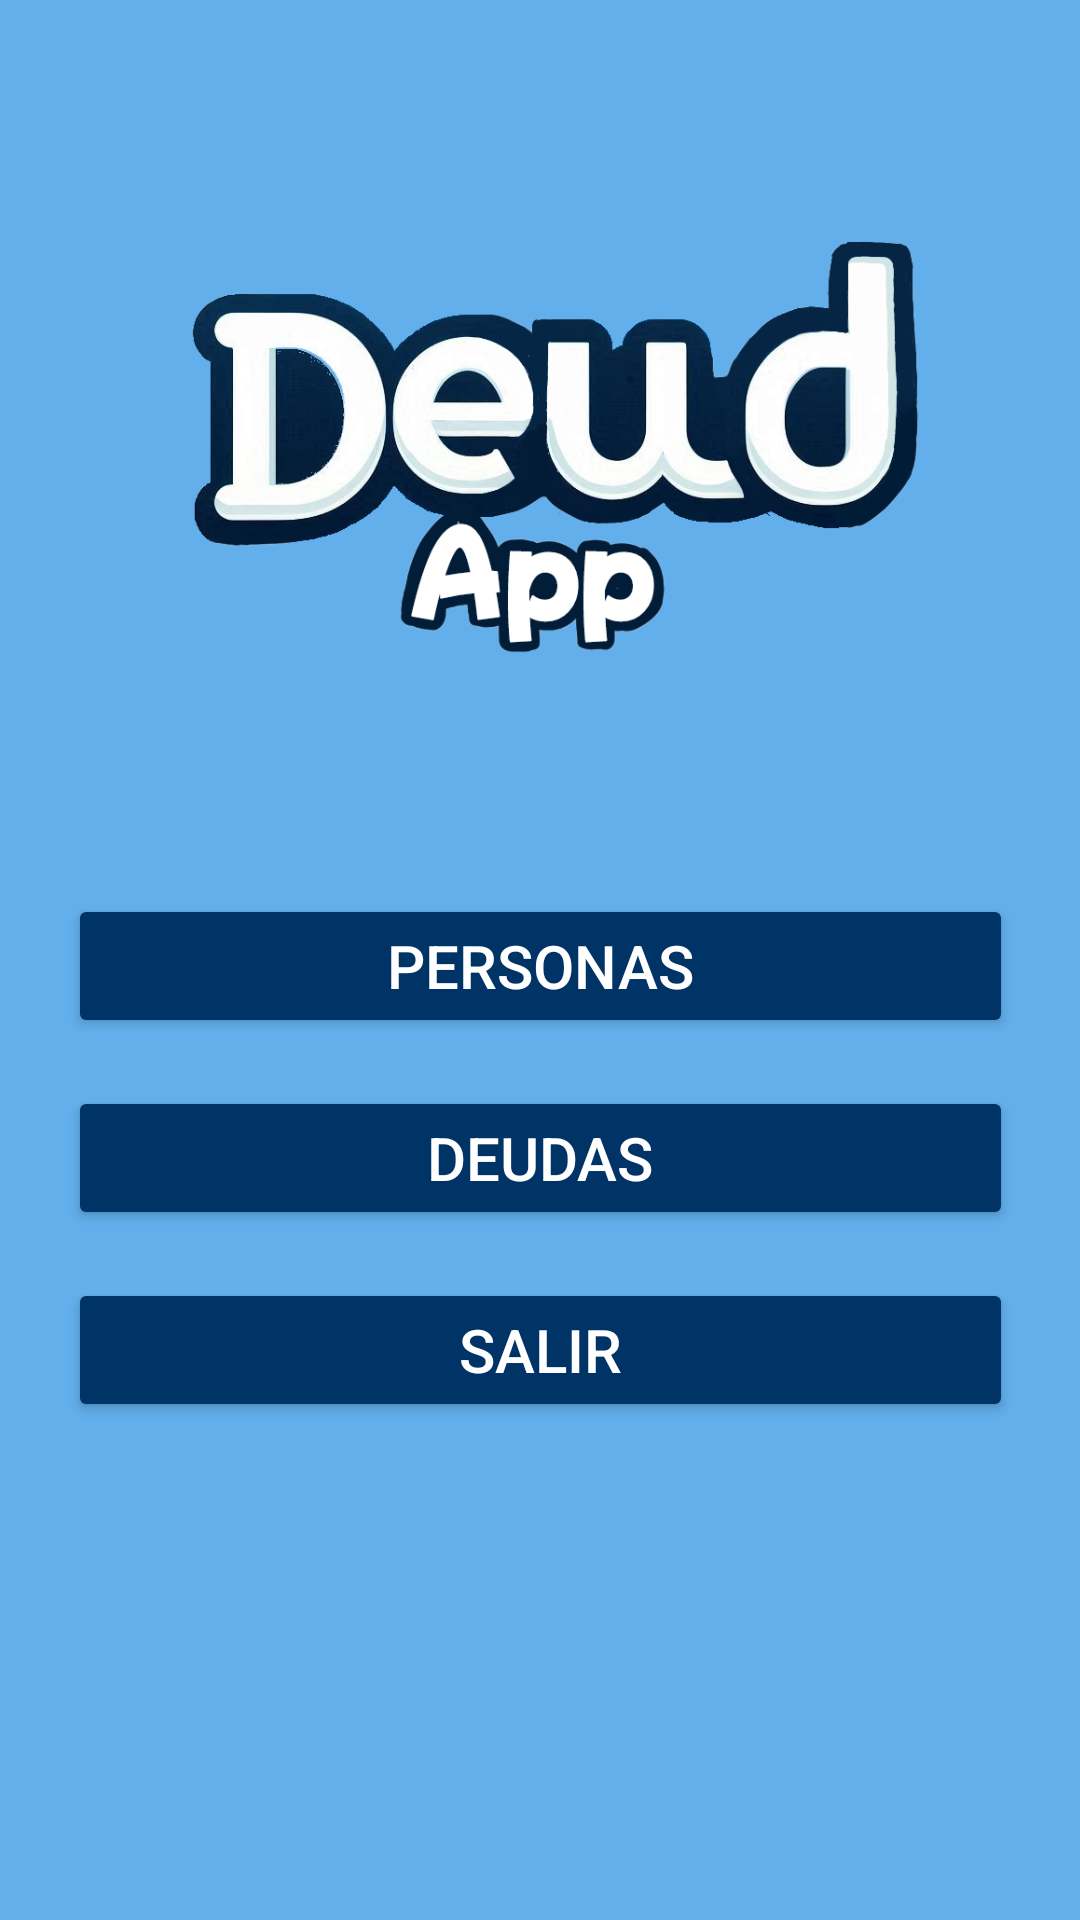

Here is an Android app screen rendered from its layout file. Give the layout XML and the strings, colors and styles it references.
<!-- AndroidManifest.xml: application theme Theme.GestorDeDeudas -->
<!-- res/layout/activity_main.xml -->
<?xml version="1.0" encoding="utf-8"?>
<androidx.constraintlayout.widget.ConstraintLayout xmlns:android="http://schemas.android.com/apk/res/android"
    xmlns:app="http://schemas.android.com/apk/res-auto"
    xmlns:tools="http://schemas.android.com/tools"
    android:id="@+id/main"
    android:layout_width="match_parent"
    android:layout_height="match_parent"
    tools:context=".MainActivity"
    android:background="@color/azul_cielo">

    <LinearLayout
        android:id="@+id/areaBotones"
        android:layout_width="315dp"
        android:layout_height="341dp"
        android:layout_marginStart="50dp"
        android:layout_marginEnd="50dp"
        android:layout_marginBottom="1dp"
        android:orientation="vertical"
        android:textAlignment="center"
        android:textDirection="locale"
        app:layout_constraintBottom_toBottomOf="parent"
        app:layout_constraintEnd_toEndOf="parent"
        app:layout_constraintStart_toStartOf="parent">

        <Button
            android:id="@+id/btnPersonas"
            style="@style/estilo_boton"
            android:layout_width="match_parent"
            android:layout_height="wrap_content"
            android:layout_marginBottom="16dp"
            android:text="@string/btoPersonas" />

        <Button
            android:id="@+id/btnDeudas"
            style="@style/estilo_boton"
            android:layout_width="match_parent"
            android:layout_height="wrap_content"
            android:layout_marginBottom="16dp"
            android:text="@string/btnDeudas" />

        <Button
            android:id="@+id/btnSalir"
            style="@style/estilo_boton"
            android:layout_width="match_parent"
            android:layout_height="wrap_content"
            android:text="@string/salir" />
    </LinearLayout>

    <ImageView
        android:id="@+id/imageView4"
        android:layout_width="407dp"
        android:layout_height="165dp"
        app:layout_constraintBottom_toTopOf="@+id/areaBotones"
        app:layout_constraintEnd_toEndOf="parent"
        app:layout_constraintStart_toStartOf="parent"
        app:layout_constraintTop_toTopOf="parent"
        app:srcCompat="@drawable/icono_titulo" />

</androidx.constraintlayout.widget.ConstraintLayout>
<!-- resources referenced by this layout -->
<resources>
  <color name="azul_cielo">#62AFEB</color>
  <!-- drawable icono_titulo: png bitmap (drawable, 188229 bytes) -->
  <string name="btnDeudas">Deudas</string>
  <string name="btoPersonas">Personas</string>
  <string name="salir">Salir</string>
  <style name="estilo_boton">
          <item name="android:backgroundTint">@color/azul_marino</item>
          <item name="android:textColor">@android:color/white</item>
          <item name="android:textSize">20sp</item>
      </style>
  <style name="Theme.GestorDeDeudas" parent="Base.Theme.GestorDeDeudas" />
  <color name="azul_marino">#003366</color>
  <style name="Base.Theme.GestorDeDeudas" parent="Theme.Material3.DayNight.NoActionBar">
          
          
      </style>
</resources>
